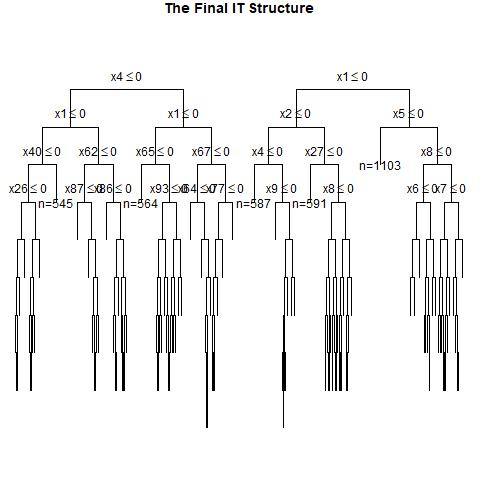

Source data for this figure (header and first rows):
, x1, x2, x3, x4, x5, x6, x7, x8, x9, x10, x11, x12, x13, x14, x15, x16, x17, x18, x19, x20, x21, x22, x23
1, 1, 0, 1, 1, 1, 0, 0, 0, 1, 1, 0, 0, 1, 1, 1, 1, 0, 0, 1, 0, 0, 1, 0
2, 0, 1, 0, 1, 1, 0, 0, 1, 1, 0, 0, 0, 1, 1, 0, 0, 1, 1, 0, 1, 1, 1, 1
3, 1, 0, 0, 1, 1, 0, 1, 0, 0, 0, 1, 1, 0, 0, 1, 1, 1, 1, 1, 0, 0, 1, 0
4, 1, 1, 1, 0, 0, 0, 0, 0, 1, 0, 0, 0, 1, 1, 0, 0, 1, 0, 1, 1, 0, 0, 0
5, 0, 0, 0, 0, 1, 1, 1, 0, 0, 0, 0, 0, 1, 1, 0, 0, 0, 0, 0, 0, 0, 1, 1
6, 0, 0, 1, 0, 0, 1, 1, 1, 0, 1, 1, 1, 1, 0, 0, 0, 0, 1, 0, 0, 0, 0, 1
7, 1, 0, 0, 0, 1, 0, 0, 1, 1, 0, 1, 0, 1, 0, 0, 0, 1, 1, 1, 0, 1, 0, 1
8, 1, 1, 0, 1, 1, 1, 0, 0, 1, 1, 1, 0, 1, 0, 0, 1, 1, 1, 1, 1, 1, 1, 0
9, 1, 1, 0, 1, 0, 0, 0, 0, 0, 0, 1, 0, 0, 0, 1, 0, 0, 1, 0, 1, 1, 0, 0
10, 0, 0, 0, 1, 0, 1, 0, 1, 1, 1, 0, 0, 1, 0, 1, 0, 1, 0, 0, 1, 1, 0, 1
11, 1, 0, 0, 0, 0, 0, 0, 0, 0, 1, 1, 0, 0, 0, 0, 0, 1, 1, 0, 0, 1, 0, 1
12, 0, 1, 0, 1, 1, 1, 1, 1, 0, 1, 1, 1, 0, 0, 0, 1, 1, 1, 0, 0, 1, 0, 1
13, 0, 1, 1, 1, 1, 1, 1, 0, 1, 1, 0, 1, 1, 0, 0, 1, 1, 0, 0, 1, 1, 1, 1
14, 1, 1, 1, 0, 0, 1, 0, 1, 0, 1, 1, 1, 1, 0, 1, 0, 0, 1, 0, 1, 0, 0, 0
15, 1, 0, 0, 0, 0, 0, 0, 0, 0, 0, 1, 1, 0, 0, 1, 1, 0, 1, 1, 0, 1, 0, 0
16, 1, 0, 0, 0, 1, 0, 1, 0, 0, 1, 0, 1, 0, 1, 1, 0, 0, 1, 0, 1, 1, 0, 0
17, 0, 0, 1, 1, 1, 1, 0, 0, 0, 0, 1, 0, 1, 0, 1, 0, 1, 0, 1, 0, 1, 1, 1
18, 1, 1, 1, 1, 1, 0, 1, 0, 1, 1, 1, 1, 0, 1, 1, 1, 0, 0, 1, 0, 0, 1, 1
19, 1, 1, 1, 0, 0, 1, 0, 1, 1, 1, 1, 1, 0, 1, 1, 1, 0, 1, 0, 1, 1, 1, 0
20, 1, 0, 1, 1, 1, 1, 0, 0, 1, 0, 0, 0, 1, 1, 0, 0, 0, 0, 0, 1, 0, 0, 1
21, 1, 1, 1, 0, 0, 1, 1, 0, 0, 0, 0, 1, 1, 1, 0, 1, 0, 1, 0, 1, 1, 1, 1
22, 1, 0, 0, 0, 0, 1, 1, 0, 1, 1, 0, 0, 1, 1, 1, 1, 0, 1, 1, 0, 0, 0, 0
23, 0, 0, 1, 1, 1, 1, 0, 0, 0, 1, 1, 0, 0, 0, 0, 0, 1, 0, 0, 1, 1, 0, 0
24, 1, 0, 0, 1, 0, 1, 1, 0, 1, 0, 1, 0, 0, 0, 1, 0, 0, 1, 1, 0, 0, 0, 1
25, 0, 0, 1, 1, 0, 0, 1, 1, 1, 1, 0, 1, 1, 1, 0, 0, 0, 1, 1, 1, 1, 1, 0
26, 0, 0, 1, 1, 0, 0, 1, 0, 0, 0, 0, 0, 0, 0, 1, 1, 0, 0, 0, 0, 0, 1, 0
27, 0, 1, 0, 1, 1, 1, 1, 0, 1, 0, 1, 1, 0, 1, 1, 0, 1, 0, 1, 0, 1, 0, 1
28, 1, 1, 1, 0, 0, 0, 0, 0, 0, 1, 0, 0, 1, 0, 1, 1, 0, 1, 1, 0, 1, 1, 0
29, 0, 1, 0, 0, 0, 1, 0, 1, 1, 1, 0, 0, 0, 0, 1, 1, 0, 0, 1, 0, 0, 0, 0
30, 1, 0, 0, 0, 0, 0, 0, 1, 0, 0, 0, 1, 1, 1, 0, 0, 1, 0, 1, 0, 0, 1, 0
31, 1, 0, 1, 1, 1, 1, 1, 0, 1, 0, 1, 0, 1, 0, 1, 1, 1, 1, 0, 0, 0, 1, 0
32, 0, 1, 1, 1, 0, 0, 0, 0, 1, 0, 1, 0, 1, 0, 1, 1, 1, 1, 1, 0, 1, 0, 0
33, 0, 1, 0, 0, 0, 1, 0, 0, 1, 1, 0, 0, 0, 0, 1, 0, 0, 0, 0, 1, 1, 1, 1
34, 0, 0, 0, 1, 1, 0, 1, 0, 0, 1, 1, 1, 1, 1, 0, 0, 0, 0, 0, 1, 1, 0, 0
35, 0, 1, 0, 1, 0, 1, 0, 1, 0, 0, 0, 0, 1, 0, 0, 1, 1, 1, 0, 0, 1, 1, 1
36, 0, 1, 1, 0, 1, 1, 1, 0, 0, 0, 0, 0, 1, 1, 0, 1, 1, 1, 0, 1, 0, 0, 0
37, 1, 0, 1, 0, 0, 1, 0, 0, 1, 1, 1, 1, 1, 1, 1, 1, 0, 1, 0, 1, 1, 0, 0
38, 1, 0, 1, 0, 1, 0, 0, 1, 0, 0, 0, 0, 0, 0, 1, 0, 0, 0, 1, 0, 1, 1, 1
39, 0, 0, 0, 1, 1, 1, 0, 0, 0, 0, 0, 1, 1, 1, 1, 1, 0, 1, 0, 1, 0, 0, 1
40, 0, 1, 0, 0, 0, 1, 0, 0, 0, 1, 0, 0, 0, 1, 0, 1, 1, 0, 1, 1, 1, 0, 0
41, 0, 1, 0, 1, 0, 1, 0, 1, 0, 0, 0, 1, 0, 1, 1, 1, 1, 0, 0, 0, 1, 1, 1
42, 1, 0, 1, 0, 0, 1, 1, 0, 0, 1, 1, 0, 0, 1, 1, 0, 0, 0, 1, 1, 1, 1, 1
43, 1, 1, 1, 0, 1, 0, 0, 0, 0, 0, 0, 1, 1, 0, 1, 0, 0, 0, 0, 0, 1, 0, 1
44, 0, 0, 1, 1, 0, 0, 1, 1, 1, 0, 1, 1, 1, 1, 1, 1, 1, 0, 1, 1, 1, 1, 1
45, 0, 1, 0, 0, 0, 0, 1, 1, 1, 1, 1, 0, 1, 1, 0, 0, 0, 1, 1, 1, 1, 0, 0
46, 1, 0, 0, 0, 0, 1, 0, 0, 0, 0, 1, 1, 0, 1, 0, 0, 0, 0, 1, 0, 1, 1, 0
47, 1, 1, 1, 1, 0, 0, 0, 1, 0, 0, 1, 0, 0, 0, 0, 0, 0, 1, 0, 1, 1, 1, 1
48, 1, 1, 0, 0, 0, 1, 0, 0, 1, 0, 0, 1, 1, 1, 0, 1, 0, 0, 1, 0, 0, 0, 1
49, 0, 0, 1, 1, 0, 1, 0, 0, 1, 0, 0, 1, 1, 0, 0, 1, 0, 0, 1, 1, 0, 1, 0
50, 0, 0, 0, 1, 1, 0, 0, 0, 0, 0, 1, 0, 1, 1, 1, 1, 0, 0, 0, 0, 1, 1, 1
51, 0, 1, 1, 1, 0, 0, 1, 1, 1, 1, 1, 0, 1, 1, 1, 0, 0, 1, 0, 0, 1, 0, 0
52, 1, 0, 0, 0, 1, 1, 0, 0, 0, 0, 1, 1, 0, 1, 1, 0, 1, 1, 1, 0, 0, 0, 1
53, 0, 1, 0, 0, 1, 0, 1, 1, 1, 1, 0, 0, 1, 1, 1, 1, 0, 0, 0, 1, 0, 1, 1
54, 0, 1, 1, 0, 1, 0, 0, 0, 1, 1, 1, 1, 1, 0, 1, 0, 0, 0, 1, 0, 0, 1, 0
55, 1, 0, 1, 1, 0, 1, 0, 1, 0, 0, 0, 0, 0, 1, 0, 0, 0, 1, 0, 1, 0, 0, 0
56, 1, 0, 0, 1, 1, 0, 1, 0, 0, 1, 1, 1, 0, 0, 0, 1, 0, 0, 0, 1, 0, 0, 1
57, 0, 0, 0, 1, 1, 1, 1, 1, 1, 0, 0, 1, 0, 1, 1, 0, 1, 1, 0, 0, 1, 0, 1
58, 1, 0, 1, 1, 1, 0, 0, 0, 0, 0, 0, 1, 1, 0, 0, 0, 0, 0, 0, 1, 0, 1, 1
59, 0, 1, 1, 0, 1, 0, 1, 0, 0, 0, 1, 1, 0, 0, 1, 0, 0, 0, 0, 1, 1, 1, 0
60, 0, 1, 0, 0, 0, 0, 0, 0, 0, 0, 1, 0, 0, 0, 1, 1, 0, 0, 1, 0, 1, 0, 1
... 940 more rows
